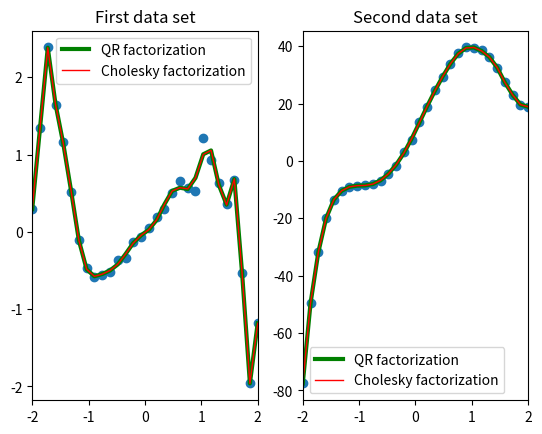

Generate this figure with matplotlib:
import numpy as np
import matplotlib.pyplot as plt 
from scipy.linalg import qr

# The common data set parameters
n = 30
start = -2
stop = 2
x = np.linspace(start, stop, n)
eps = 1
np.random.seed(1)
r = np.random.rand(n) * eps

# The first data set
y_1 = x * (np.cos(r+0.5*x**3)+np.sin(0.5*x**3))

# The second data set
y_2 = 4*x**5 - 5*x**4 - 20*x**3 + 10*x**2 + 40*x + 10 + r

# Choose m  
m = 20

# Create the Vandermonde matrix
A = np.vander(x, m, increasing=True)


""" Exercise 1: Use the QR factorization """
# QR decomposition
Q, R = qr(A)


R_1 = R[0:m, 0:m]
Q_1_transpose = Q[0:n, 0:m].T

set_1 = Q_1_transpose @ y_1 
set_2 = Q_1_transpose @ y_2


# Back substitution 
def back_substitution(R, y):
    n = np.shape(R)[0]
    x = np.zeros(n)

    for i in range(n-1, -1, -1):
        x[i] = (y[i] - np.dot(R[i, i+1:], x[i+1:])) / R[i, i]

    return x

solution_1_1 = back_substitution(R_1, set_1)
solution_1_2 = back_substitution(R_1, set_2)



""" Exercise 2: Solve the normal equation using Cholesky """
B = A.T@A

set_1 = A.T @ y_1 
set_2 = A.T @ y_2 

def cholesky_decomposition(B):
    # B is a symmetric positive definite matrix (3x3 in this case)
    n = B.shape[0]
    R = np.zeros_like(B)
    for i in range(n):
        for j in range(i, n):
            if i == j:
                temp = sum(R[k, i] ** 2 for k in range(i-1))
                R[i, i] = np.sqrt(B[i, i] - temp)
            else:
                temp = sum(R[k, i] * R[k, j] for k in range(i-1))
                R[i, j] = (B[i, j] - temp) / R[i, i]
    return R

# Forward substitution
def forward_substitution(B, b):
    n = np.shape(B)[0]
    x = np.zeros(n)

    # Loop over each row starting from the top (i.e., from 0 to n-1)
    for i in range(n):
        x[i] = (b[i] - np.dot(B[i, :i], x[:i])) / B[i, i]

    return x

R = cholesky_decomposition(B)

data_1 = forward_substitution(R.T, set_1)
data_2 = forward_substitution(R.T, set_2)

solution_2_1 = back_substitution(R, data_1)
solution_2_2 = back_substitution(R, data_2)




plt.figure()
plt.subplot(1, 2, 1)
plt.title("First data set") 
plt.plot(x, y_1, 'o')
plt.plot(x, A@solution_1_1, linewidth=3, color='green', label="QR factorization")
plt.plot(x, A@solution_2_1, linewidth=1, color='red', label="Cholesky factorization")
plt.legend()
# Set custom axis limits
plt.xlim(min(x), max(x))


plt.subplot(1, 2, 2)
plt.title("Second data set")
plt.plot(x, y_2, 'o')
plt.plot(x, A@solution_1_2, linewidth=3, color='green', label="QR factorization")
plt.plot(x, A@solution_2_2, linewidth=1, color='red', label="Cholesky factorization")
plt.legend()

# Set custom axis limits
plt.xlim(min(x), max(x))
         
plt.show()
